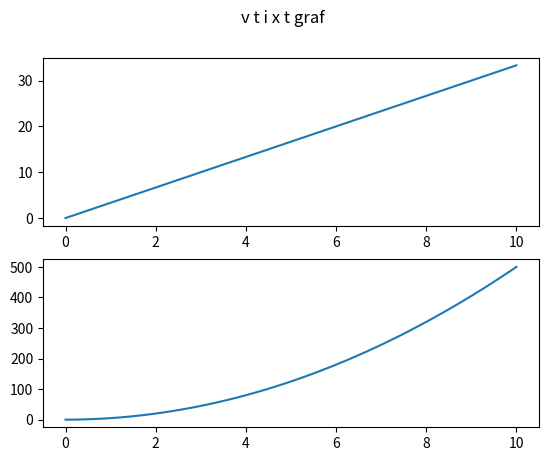

Reproduce this figure in Python. (Note: this script raises an exception after producing the figure.)
import numpy as np 
import math
import matplotlib.pyplot as plt

t = np.linspace(0,10,100)
vo = 0
xo = 0

def graf (F,m):
    a = F/m
    v = vo + a*t
    x = xo + v*t + 0.5*a*(t**2)

    fig,axs = plt.subplots(2)
    fig.suptitle ("v t i x t graf")
    grafvt = axs[0].plot(t,v)
    grafxt = axs[1].plot(t,x)
    axs[0].set_xlablel("t/s")
    axs[0].set_ylablel("v/ m/s")
    plt.show()

    return grafvt, grafxt

graf(10,3)



